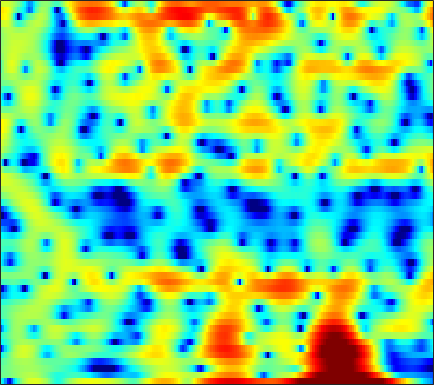

Source data for this figure (header and first rows):
-3.785, -5.5437, -8.8705, -13.878, -16.203, -11.318, -6.7938, -4.4101, -2.0221, -0.2441, 1.0911, 1.8574, 2.6347, 3.169, 3.4243, 3.5832, 3.5555, 3.4121, 3.0467, 2.5008, 1.7572, 1.0639, -0.028797, -1.2523
-0.7607, -0.6431, -0.495, -0.3266, -0.1751, 0.06753, 0.3574, 0.6001, 0.9356, 1.261, 1.552, 1.731, 1.904, 1.987, 1.98, 1.876, 1.658, 1.414, 0.9841, 0.4369, -0.2151, -0.761, -1.535, -2.3
-1.254, -0.9629, -0.6016, -0.266, -0.0329, 0.2552, 0.5144, 0.688, 0.8912, 1.059, 1.18, 1.241, 1.278, 1.26, 1.213, 1.101, 0.9409, 0.7916, 0.5574, 0.2905, -0.0002364, -0.2287, -0.5398, -0.8495
-1.918, -1.486, -0.9258, -0.3963, -0.02568, 0.4259, 0.8177, 1.064, 1.326, 1.502, 1.591, 1.602, 1.536, 1.381, 1.211, 0.9202, 0.5727, 0.2895, -0.101, -0.478, -0.8064, -1.006, -1.198, -1.302
-4.535, -3.622, -2.33, -1.107, -0.258, 0.7486, 1.589, 2.103, 2.628, 2.964, 3.113, 3.099, 2.908, 2.504, 2.049, 1.23, 0.1313, -0.9004, -2.586, -4.609, -6.682, -7.739, -7.576, -6.012
-14.62, -10.29, -6.407, -3.647, -2.054, -0.3677, 0.9175, 1.669, 2.421, 2.915, 3.172, 3.222, 3.108, 2.78, 2.391, 1.682, 0.7236, -0.1654, -1.571, -3.141, -4.585, -5.219, -5.039, -3.976
-5.106, -4.433, -3.399, -2.301, -1.513, -0.5445, 0.2516, 0.7195, 1.173, 1.438, 1.532, 1.502, 1.358, 1.123, 0.919, 0.6461, 0.3935, 0.2385, 0.07323, -0.02616, -0.06434, -0.04673, 0.0614, 0.2039
-3.484, -2.939, -2.093, -1.198, -0.5725, 0.1286, 0.6306, 0.8488, 0.9195, 0.7055, 0.1756, -0.4347, -1.513, -2.793, -3.698, -4.376, -4.055, -3.272, -1.967, -0.7093, 0.344, 0.9688, 1.607, 2.035
-10.91, -7.712, -4.66, -2.482, -1.264, -0.0651, 0.7041, 1.036, 1.153, 0.8836, 0.1888, -0.6513, -2.277, -4.59, -6.751, -8.965, -7.694, -5.491, -2.86, -0.8999, 0.5159, 1.306, 2.056, 2.509
-5.484, -4.532, -3.147, -1.849, -1.01, -0.08956, 0.6057, 0.994, 1.311, 1.414, 1.329, 1.171, 0.8799, 0.5651, 0.3629, 0.212, 0.2382, 0.3666, 0.6223, 0.8749, 1.04, 1.074, 0.989, 0.7368
-2.173, -1.796, -1.238, -0.6634, -0.2435, 0.288, 0.7526, 1.059, 1.385, 1.627, 1.797, 1.88, 1.941, 1.962, 1.958, 1.928, 1.859, 1.775, 1.612, 1.363, 0.9731, 0.5603, -0.1931, -1.208
-2.113, -1.801, -1.397, -0.9777, -0.6705, -0.2587, 0.1235, 0.3831, 0.6971, 0.9941, 1.266, 1.45, 1.666, 1.847, 1.96, 2.067, 2.109, 2.088, 1.962, 1.722, 1.34, 0.936, 0.2124, -0.7466
-3.758, -3.558, -3.216, -2.821, -2.507, -2.111, -1.751, -1.503, -1.195, -0.8969, -0.5805, -0.3142, 0.09258, 0.538, 0.8799, 1.315, 1.702, 1.937, 2.151, 2.237, 2.187, 2.064, 1.78, 1.346
-8.639, -8.555, -7.659, -6.443, -5.617, -4.833, -4.436, -4.385, -4.542, -4.869, -5.038, -4.839, -4.002, -2.742, -1.719, -0.4478, 0.6321, 1.301, 2.019, 2.531, 2.871, 3.026, 3.119, 3.086
-16.94, -16.32, -11.01, -7.67, -6.147, -5.053, -4.814, -5.214, -6.691, -9.748, -16.61, -31.13, -12.64, -6.808, -4.194, -1.796, -0.1728, 0.693, 1.557, 2.203, 2.706, 3.007, 3.348, 3.621
-2.396, -2.458, -2.259, -1.887, -1.616, -1.364, -1.345, -1.511, -1.928, -2.427, -2.828, -2.87, -2.451, -1.702, -1.129, -0.5548, -0.2944, -0.3036, -0.5633, -0.8914, -0.91, -0.5347, 0.3931, 1.502
0.05337, -0.04192, -0.1286, -0.1618, -0.1358, -0.06451, 0.02791, 0.1161, 0.239, 0.3369, 0.4332, 0.4982, 0.5308, 0.4633, 0.2895, -0.2084, -1.161, -2.286, -4.738, -9.368, -23.17, -15.97, -6.732, -2.481
-1.928, -2.346, -2.894, -3.275, -3.373, -3.206, -2.728, -2.221, -1.498, -0.8411, -0.2711, 0.0675, 0.3576, 0.4533, 0.4002, 0.1422, -0.347, -0.8437, -1.585, -2.259, -2.521, -2.269, -1.425, -0.2718
-4.996, -6.343, -8.766, -11.99, -14.07, -12.8, -9.188, -6.889, -4.539, -2.799, -1.519, -0.8088, -0.1216, 0.3142, 0.4987, 0.5935, 0.563, 0.4759, 0.3706, 0.3285, 0.3882, 0.539, 0.8843, 1.34
-4.681, -5.735, -7.519, -9.43, -10.29, -9.63, -7.503, -5.793, -3.822, -2.236, -1.027, -0.3477, 0.3135, 0.7206, 0.8706, 0.8925, 0.7627, 0.5936, 0.3095, 0.06879, -0.02959, 0.03541, 0.3404, 0.8606
-2.297, -2.532, -2.839, -3.01, -2.997, -2.721, -2.17, -1.647, -0.8668, -0.08573, 0.5789, 0.9899, 1.368, 1.508, 1.45, 1.11, 0.4385, -0.2939, -1.63, -3.302, -4.86, -5.326, -4.372, -2.413
-2.047, -2.087, -2.131, -2.136, -2.085, -1.886, -1.517, -1.145, -0.5361, 0.1198, 0.7405, 1.155, 1.557, 1.734, 1.688, 1.337, 0.5572, -0.3589, -2.157, -4.923, -8.817, -10.94, -7.974, -3.94
-4.63, -4.869, -5.279, -5.756, -6.061, -6.261, -6.001, -5.414, -4.249, -2.905, -1.575, -0.7037, 0.2497, 0.9406, 1.267, 1.459, 1.384, 1.169, 0.7389, 0.2423, -0.1242, -0.1898, 0.06327, 0.6354
-8.227, -8.749, -9.793, -11.41, -13.28, -17.39, -21.65, -17.12, -11.1, -7.106, -4.258, -2.63, -0.9458, 0.2958, 0.991, 1.648, 2.064, 2.242, 2.341, 2.357, 2.326, 2.305, 2.3, 2.308
-11.85, -12, -12.08, -12.21, -12.43, -12.66, -12.13, -10.8, -8.253, -5.616, -3.315, -1.881, -0.3012, 0.9098, 1.614, 2.309, 2.757, 2.965, 3.084, 3.074, 2.955, 2.808, 2.561, 2.263
-22.07, -19.51, -14.77, -11.48, -9.649, -7.661, -5.941, -4.714, -3.145, -1.65, -0.2962, 0.6036, 1.621, 2.411, 2.853, 3.254, 3.433, 3.442, 3.301, 2.983, 2.536, 2.123, 1.506, 0.8482
-12.57, -11.63, -9.33, -6.964, -5.342, -3.49, -1.915, -0.8863, 0.3097, 1.337, 2.179, 2.712, 3.251, 3.607, 3.745, 3.746, 3.552, 3.257, 2.674, 1.865, 0.8345, -0.06354, -1.4, -2.777
-3.997, -3.489, -2.635, -1.664, -0.9126, 0.06408, 0.9617, 1.557, 2.255, 2.811, 3.235, 3.448, 3.6, 3.584, 3.457, 3.117, 2.576, 2.02, 1.045, -0.2135, -1.865, -3.417, -6.108, -9.864
-0.3165, 0.05243, 0.5426, 1.044, 1.406, 1.854, 2.248, 2.495, 2.76, 2.916, 2.981, 2.935, 2.773, 2.466, 2.143, 1.581, 0.8417, 0.1882, -0.8445, -2.061, -3.522, -4.787, -6.747, -8.961
1.721, 1.937, 2.168, 2.361, 2.472, 2.577, 2.626, 2.626, 2.555, 2.41, 2.17, 1.933, 1.522, 0.9958, 0.5176, -0.2137, -1.078, -1.781, -2.766, -3.765, -4.65, -5.224, -5.766, -6.077
3.2, 3.198, 3.156, 3.052, 2.95, 2.775, 2.548, 2.338, 1.996, 1.605, 1.131, 0.7579, 0.1776, -0.4705, -1.044, -1.958, -3.047, -4.04, -5.547, -7.15, -8.294, -8.461, -7.634, -6.208
3.905, 3.537, 3.083, 2.691, 2.427, 2.056, 1.605, 1.183, 0.5528, -0.1637, -0.8282, -1.319, -1.862, -2.375, -2.759, -3.439, -4.361, -5.411, -7.46, -11.13, -19.08, -21.69, -10.99, -5.928
1.534, 0.1178, -1.256, -1.485, -1.289, -1.117, -1.422, -2.053, -3.399, -5.265, -6.951, -7.789, -7.774, -7.322, -6.865, -6.365, -5.882, -5.518, -5.162, -4.78, -4.153, -3.345, -1.752, 0.1084
-3.127, -8.16, -18.51, -9.96, -6.703, -4.877, -4.768, -5.567, -7.953, -12.27, -20.68, -26.2, -18.05, -15.54, -15.4, -15.14, -12.79, -9.974, -6.65, -3.896, -1.738, -0.3176, 1.317, 2.767
0.5514, -0.6723, -1.992, -2.68, -2.977, -3.364, -4.057, -4.872, -6.272, -8.001, -9.661, -10.82, -12.04, -13.44, -14.97, -16.42, -14.12, -10.8, -6.991, -3.988, -1.622, -0.1907, 1.41, 2.688
2.417, 1.736, 0.839, -0.04908, -0.6804, -1.544, -2.431, -3.108, -4.028, -4.919, -5.775, -6.276, -6.839, -7.172, -7.179, -6.866, -6.018, -5.131, -3.765, -2.306, -0.9515, -0.01077, 1.077, 1.968
3.18, 2.63, 1.814, 0.91, 0.1878, -0.8009, -1.779, -2.471, -3.312, -3.952, -4.364, -4.524, -4.541, -4.362, -4.106, -3.645, -3.05, -2.555, -1.81, -1.081, -0.3545, 0.1599, 0.7825, 1.316
4.059, 3.526, 2.648, 1.59, 0.6662, -0.718, -2.244, -3.417, -4.771, -5.596, -5.609, -5.221, -4.386, -3.489, -2.877, -2.129, -1.536, -1.149, -0.7235, -0.3811, -0.07864, 0.115, 0.3868, 0.6755
5.169, 4.675, 3.804, 2.634, 1.529, -0.3642, -2.929, -5.552, -10.89, -19.1, -12.48, -8.264, -4.88, -2.773, -1.696, -0.7502, -0.205, -0.02768, -0.06958, -0.3181, -0.7314, -1.037, -1.301, -1.228
5.049, 4.735, 4.129, 3.289, 2.489, 1.174, -0.4438, -1.82, -3.618, -4.618, -4.13, -3.111, -1.646, -0.4498, 0.1856, 0.641, 0.689, 0.4253, -0.3689, -1.713, -3.788, -5.893, -9.151, -9.879
2.688, 2.608, 2.383, 2.07, 1.78, 1.375, 0.9679, 0.6953, 0.4578, 0.3869, 0.5133, 0.7361, 1.06, 1.325, 1.417, 1.342, 0.9621, 0.4378, -0.5949, -2.139, -4.285, -6.301, -9.119, -9.752
-0.5821, -0.6546, -0.7716, -0.8005, -0.6961, -0.4074, 0.01941, 0.3829, 0.8671, 1.333, 1.74, 1.988, 2.231, 2.332, 2.298, 2.092, 1.663, 1.203, 0.4118, -0.5545, -1.601, -2.347, -3.126, -3.522
-3.852, -4.742, -6.043, -6.673, -6.101, -4.352, -2.377, -1.06, 0.3799, 1.502, 2.34, 2.784, 3.184, 3.365, 3.362, 3.167, 2.775, 2.356, 1.624, 0.7487, -0.2147, -0.9671, -1.917, -2.693
-4.905, -6.822, -11.25, -18.18, -13.95, -7.376, -3.475, -1.444, 0.5353, 1.945, 2.946, 3.483, 3.948, 4.165, 4.173, 3.981, 3.566, 3.099, 2.259, 1.162, -0.2277, -1.485, -3.459, -5.701
-2.305, -2.789, -3.333, -3.439, -3.056, -2.041, -0.7738, 0.16, 1.264, 2.153, 2.822, 3.209, 3.551, 3.712, 3.709, 3.541, 3.148, 2.693, 1.853, 0.6946, -0.8729, -2.367, -4.963, -8.662
-0.6825, -0.6097, -0.4275, -0.1802, 0.05026, 0.4259, 0.807, 1.063, 1.365, 1.599, 1.788, 1.916, 2.089, 2.242, 2.32, 2.326, 2.16, 1.898, 1.339, 0.5088, -0.5754, -1.539, -2.998, -4.472
-0.4138, 0.1269, 0.7952, 1.341, 1.622, 1.801, 1.74, 1.53, 1.034, 0.3798, -0.2293, -0.5138, -0.428, 0.114, 0.646, 1.279, 1.692, 1.804, 1.667, 1.225, 0.5269, -0.1444, -1.154, -2.22
-1.734, 0.02914, 1.708, 2.793, 3.26, 3.421, 3.061, 2.412, 0.8999, -1.631, -5.814, -10.03, -9, -3.851, -1.333, 0.8284, 2.045, 2.512, 2.659, 2.365, 1.67, 0.9192, -0.3264, -1.839
-1.679, 0.1274, 1.897, 3.035, 3.545, 3.784, 3.534, 3.008, 1.854, 0.1497, -1.834, -2.994, -2.929, -1.386, -0.1353, 1.175, 1.928, 2.138, 2.024, 1.468, 0.4818, -0.5425, -2.299, -4.539
0.1057, 0.8451, 1.743, 2.437, 2.806, 3.079, 3.084, 2.931, 2.557, 2.082, 1.626, 1.345, 1.152, 1.132, 1.19, 1.197, 1.033, 0.7462, 0.1133, -0.8585, -2.189, -3.441, -5.422, -7.79
0.5827, 1.084, 1.69, 2.201, 2.494, 2.764, 2.9, 2.923, 2.854, 2.708, 2.489, 2.328, 2.083, 1.807, 1.557, 1.127, 0.5567, 0.01236, -0.9386, -2.175, -3.72, -5.101, -7.279, -9.891
0.4078, 0.9395, 1.551, 2.043, 2.324, 2.592, 2.758, 2.821, 2.84, 2.778, 2.659, 2.537, 2.318, 2.023, 1.718, 1.221, 0.5755, -0.02242, -1.018, -2.239, -3.733, -5.033, -7.114, -9.569
0.1214, 0.7546, 1.415, 1.87, 2.108, 2.3, 2.38, 2.39, 2.378, 2.352, 2.339, 2.287, 2.19, 2.018, 1.833, 1.476, 0.9604, 0.4498, -0.3803, -1.402, -2.64, -3.715, -5.295, -7.037
0.4572, 1.176, 1.773, 2.018, 2.016, 1.828, 1.519, 1.296, 1.089, 1.083, 1.224, 1.401, 1.639, 1.817, 1.903, 1.867, 1.653, 1.355, 0.8024, 0.006436, -0.9966, -1.904, -3.263, -4.777
2.451, 2.987, 3.2, 2.873, 2.256, 0.9706, -0.7166, -2.022, -3.117, -2.845, -1.754, -0.769, 0.3305, 1.188, 1.648, 2.097, 2.348, 2.398, 2.188, 1.667, 0.8269, -0.009816, -1.417, -3.122
5.042, 5.116, 4.796, 3.903, 2.783, 0.4697, -3.255, -7.787, -18.57, -10.54, -5.757, -3.88, -2.441, -1.422, -0.7038, 0.3609, 1.334, 1.892, 2.263, 2.199, 1.585, 0.7695, -0.8035, -2.968
5.569, 5.464, 5.085, 4.359, 3.565, 2.181, 0.4506, -0.8766, -2.426, -3.609, -4.607, -5.85, -8.386, -11.11, -9.684, -5.483, -2.251, -0.6402, 0.7387, 1.309, 1.16, 0.5734, -0.9582, -3.479
2.838, 2.987, 3.065, 2.95, 2.695, 2.152, 1.393, 0.6785, -0.4124, -1.718, -3.37, -4.888, -7.283, -9.056, -8.499, -5.944, -3.402, -1.894, -0.5192, 0.2616, 0.5672, 0.4888, 0.006232, -0.8135
